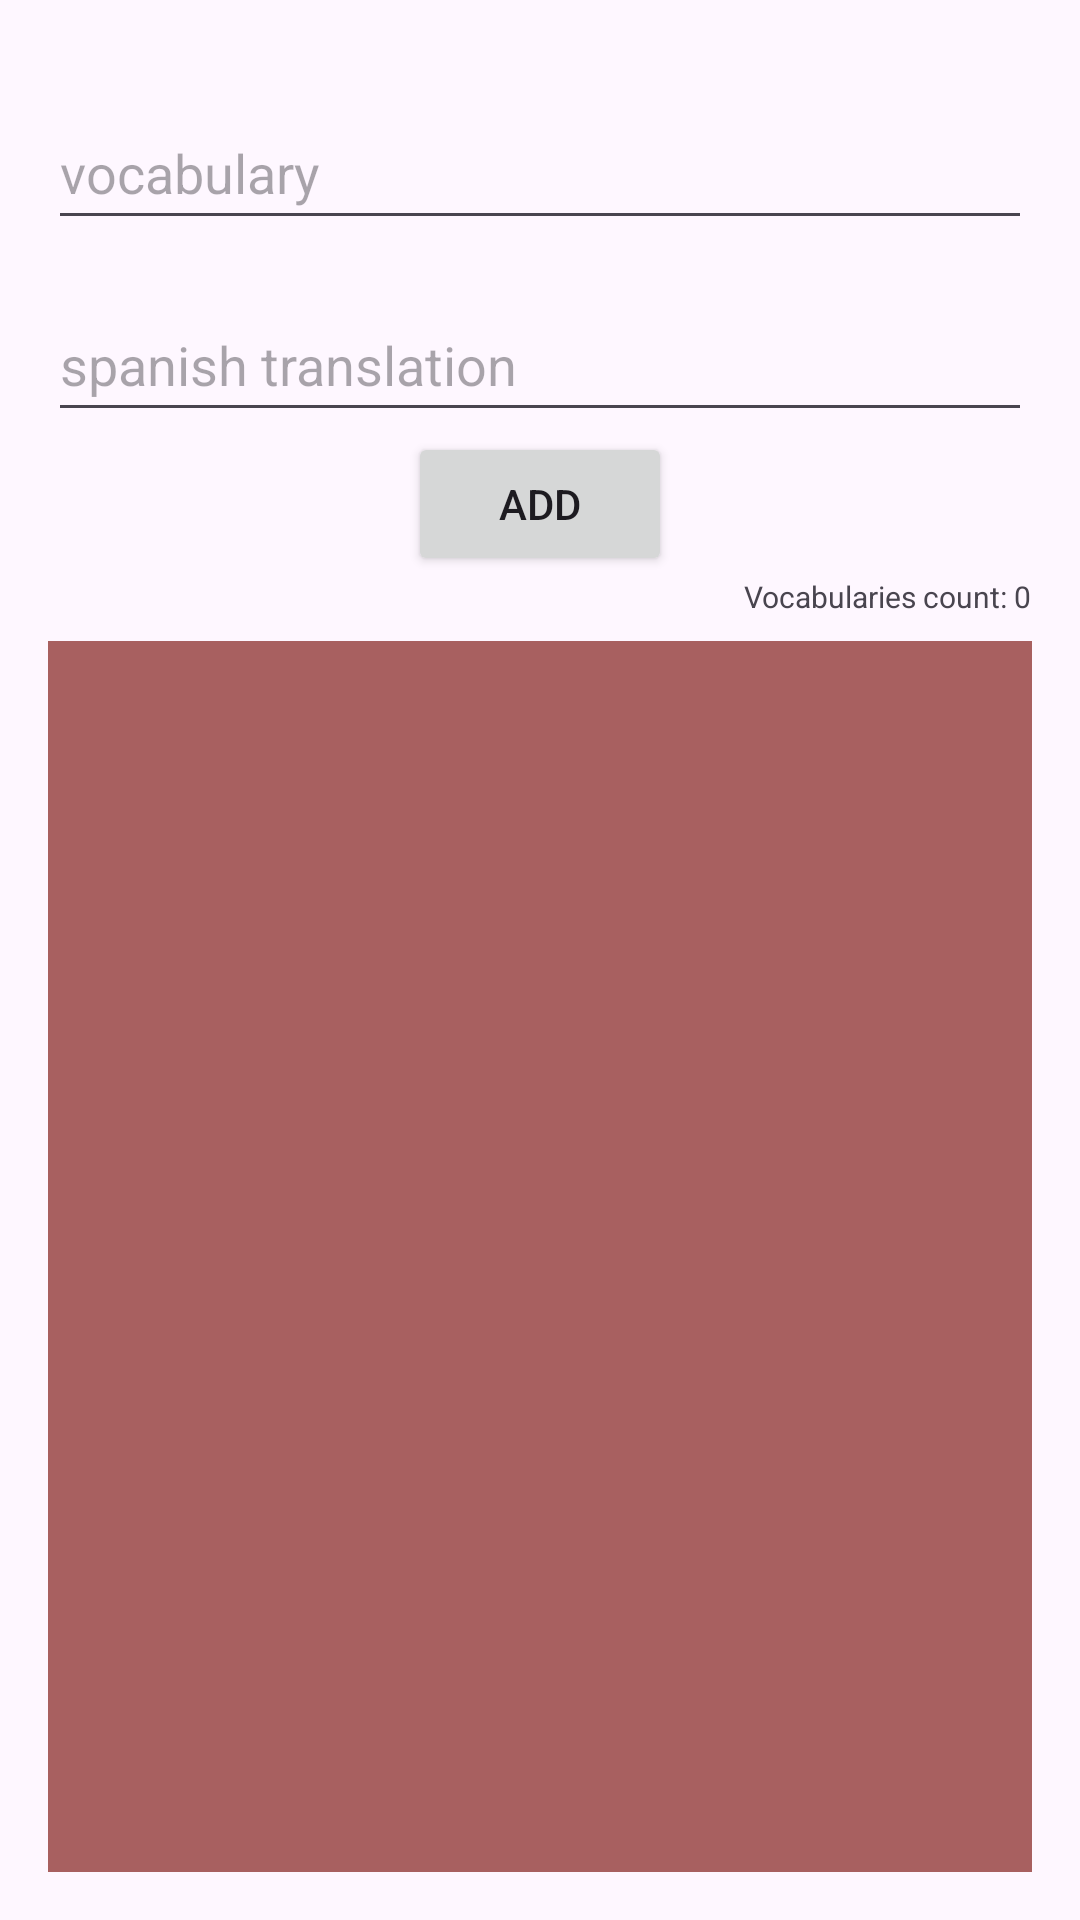

Produce the Android XML layout that renders to this screen, including the resource entries it uses.
<!-- AndroidManifest.xml: application theme Theme.EnglishEveryDayVocabsApp -->
<!-- res/layout/fragment_vocab.xml -->
<?xml version="1.0" encoding="utf-8"?>
<androidx.constraintlayout.widget.ConstraintLayout xmlns:android="http://schemas.android.com/apk/res/android"
    xmlns:app="http://schemas.android.com/apk/res-auto"
    xmlns:tools="http://schemas.android.com/tools"
    android:layout_width="match_parent"
    android:layout_height="match_parent"
    android:padding="16dp"
    tools:context=".ui.vocabulary.VocabularyFragment">

    <EditText
        android:id="@+id/edittext_vocabulary"
        android:layout_width="match_parent"
        android:layout_height="48dp"
        android:layout_marginTop="16dp"
        android:hint="vocabulary"
        android:text=""
        app:layout_constraintStart_toStartOf="parent"
        app:layout_constraintTop_toTopOf="parent" />

    <EditText
        android:id="@+id/edittext_translate"
        android:layout_width="match_parent"
        android:layout_height="48dp"
        android:layout_marginTop="16dp"
        android:hint="spanish translation"
        android:text=""
        app:layout_constraintStart_toStartOf="parent"
        app:layout_constraintTop_toBottomOf="@+id/edittext_vocabulary" />

    <Button
        android:id="@+id/button_agregar"
        android:layout_width="wrap_content"
        android:layout_height="wrap_content"
        android:text="Add"
        app:layout_constraintEnd_toEndOf="parent"
        app:layout_constraintStart_toStartOf="parent"
        app:layout_constraintTop_toBottomOf="@+id/edittext_translate" />

    <TextView
        android:id="@+id/textview_count"
        android:layout_width="wrap_content"
        android:layout_height="wrap_content"
        android:text="Vocabularies count: 0"
        android:textSize="10sp"
        app:layout_constraintEnd_toEndOf="parent"
        app:layout_constraintTop_toBottomOf="@+id/button_agregar" />

    <androidx.core.widget.NestedScrollView
        android:layout_width="0dp"
        android:layout_height="0dp"
        android:layout_marginTop="8dp"
        android:fillViewport="true"
        app:layout_constraintBottom_toBottomOf="parent"
        app:layout_constraintEnd_toEndOf="parent"
        app:layout_constraintStart_toStartOf="parent"
        app:layout_constraintTop_toBottomOf="@id/textview_count">

        <androidx.recyclerview.widget.RecyclerView
            android:id="@+id/rv_lista_vocabs"
            android:layout_width="match_parent"
            android:layout_height="match_parent"
            android:background="#A86060"
            tools:listitem="@layout/vocab_list_item_left" />

    </androidx.core.widget.NestedScrollView>

</androidx.constraintlayout.widget.ConstraintLayout>
<!-- res/layout/vocab_list_item_left.xml (included above) -->
<?xml version="1.0" encoding="utf-8"?>
<androidx.constraintlayout.widget.ConstraintLayout
    xmlns:android="http://schemas.android.com/apk/res/android"
    xmlns:app="http://schemas.android.com/apk/res-auto"
    xmlns:tools="http://schemas.android.com/tools"
    android:layout_width="match_parent"
    android:layout_height="wrap_content"
    android:padding="8dp">

    <androidx.constraintlayout.widget.ConstraintLayout
        android:layout_width="match_parent"
        android:layout_height="wrap_content"
        android:background="@drawable/word_item_background_left"
        android:layout_marginEnd="32dp"
        android:padding="8dp"
        app:layout_constraintTop_toTopOf="parent"
        app:layout_constraintStart_toStartOf="parent"
        app:layout_constraintEnd_toEndOf="parent"
        app:layout_constraintBottom_toBottomOf="parent">

        <TextView
            android:id="@+id/wordTextView"
            android:layout_width="wrap_content"
            android:layout_height="wrap_content"
            android:text="if"
            android:textColor="#000000"
            android:textSize="16sp"
            android:textStyle="bold"
            app:layout_constraintStart_toStartOf="parent"
            app:layout_constraintTop_toTopOf="parent" />

        <TextView
            android:id="@+id/translateTextView"
            android:layout_width="wrap_content"
            android:layout_height="wrap_content"
            android:layout_marginStart="16dp"
            android:text="Si"
            android:textColor="#4F4F4F"
            android:textSize="14sp"
            app:layout_constraintStart_toStartOf="parent"
            app:layout_constraintTop_toBottomOf="@+id/wordTextView" />

        <ImageView
            android:id="@+id/imageViewRight"
            android:layout_width="wrap_content"
            android:layout_height="wrap_content"
            android:text="Left"
            app:layout_constraintBottom_toBottomOf="parent"
            app:layout_constraintEnd_toEndOf="parent"
            app:layout_constraintTop_toTopOf="parent"
            app:srcCompat="@drawable/icono_derecha_24" />

    </androidx.constraintlayout.widget.ConstraintLayout>

</androidx.constraintlayout.widget.ConstraintLayout>
<!-- resources referenced by this layout -->
<resources>
  <!-- drawable icono_derecha_24: png bitmap (drawable, 202 bytes) -->
  <!-- drawable word_item_background_left (drawable) -->
  <?xml version="1.0" encoding="utf-8"?>
  <shape xmlns:android="http://schemas.android.com/apk/res/android">
      <solid android:color="#80D8EA" /> 
      <corners android:radius="16dp" /> 
      <stroke
          android:width="1dp"
          android:color="#000000" />
  </shape>
  <style name="Theme.EnglishEveryDayVocabsApp" parent="Base.Theme.EnglishEveryDayVocabsApp" />
  <style name="Base.Theme.EnglishEveryDayVocabsApp" parent="Theme.Material3.DayNight.NoActionBar">
          
          
      </style>
</resources>
